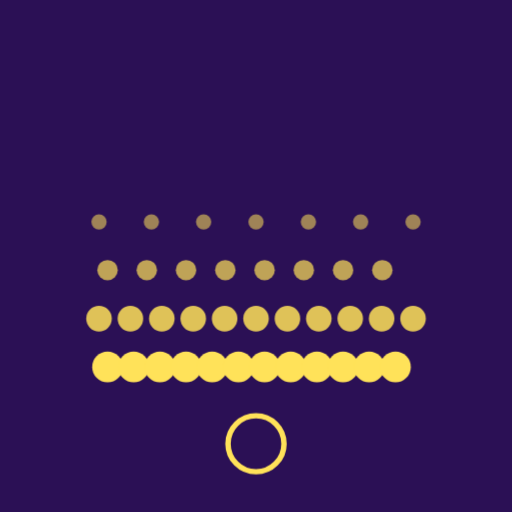
t = 0.00 s
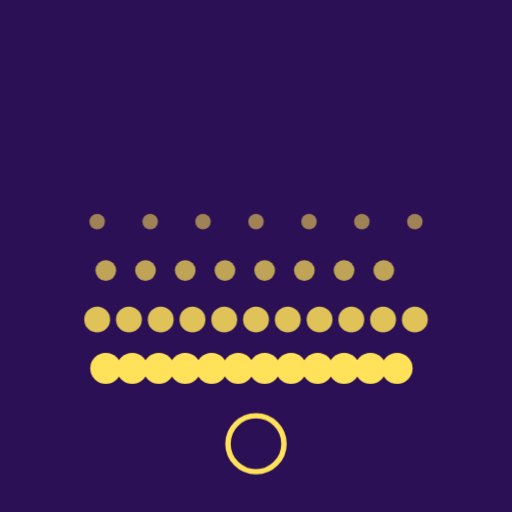
t = 0.88 s
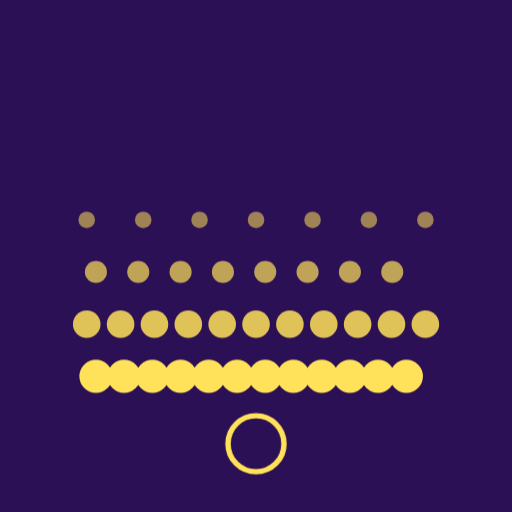
t = 2.63 s
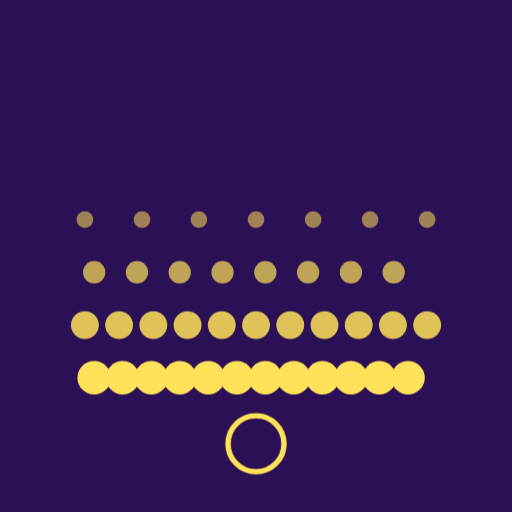
t = 3.50 s
t = 4.38 s: frame unchanged from t = 2.63 s, image omitted
t = 6.13 s: frame unchanged from t = 0.88 s, image omitted

The animated SVG that drew these frames (rendered in a browser with its animation timeline set to each time). Animation: 1 CSS @keyframes rule; one cycle of 7.00 s, repeats indefinitely.

<?xml version="1.0" encoding="UTF-8"?>
<svg xmlns="http://www.w3.org/2000/svg" viewBox="0 0 120 120" data-name="4b7e3865fe95-17857585285695768">
<style>
.c0{animation:k_latir 7s ease-in-out infinite}
@keyframes k_latir{0%,100%{transform:scale(1)}50%{transform:scale(1.09)}}
</style>
<rect width="120" height="120" fill="#2b1055"/>
<g id="capa-0-protagonista" transform="translate(60,58)" data-rol="protagonista" data-gesto="latir" data-ritmo="7s" data-figura="multitud"><title>protagonista - multitud</title><g class="c0"><g transform="scale(40)"><circle cx="-0.920" cy="-0.150" r="0.045" fill="#ffe259" opacity="0.55"/><circle cx="-0.613" cy="-0.150" r="0.045" fill="#ffe259" opacity="0.55"/><circle cx="-0.307" cy="-0.150" r="0.045" fill="#ffe259" opacity="0.55"/><circle cx="0.000" cy="-0.150" r="0.045" fill="#ffe259" opacity="0.55"/><circle cx="0.307" cy="-0.150" r="0.045" fill="#ffe259" opacity="0.55"/><circle cx="0.613" cy="-0.150" r="0.045" fill="#ffe259" opacity="0.55"/><circle cx="0.920" cy="-0.150" r="0.045" fill="#ffe259" opacity="0.55"/><circle cx="-0.870" cy="0.133" r="0.060" fill="#ffe259" opacity="0.70"/><circle cx="-0.640" cy="0.133" r="0.060" fill="#ffe259" opacity="0.70"/><circle cx="-0.410" cy="0.133" r="0.060" fill="#ffe259" opacity="0.70"/><circle cx="-0.180" cy="0.133" r="0.060" fill="#ffe259" opacity="0.70"/><circle cx="0.050" cy="0.133" r="0.060" fill="#ffe259" opacity="0.70"/><circle cx="0.280" cy="0.133" r="0.060" fill="#ffe259" opacity="0.70"/><circle cx="0.510" cy="0.133" r="0.060" fill="#ffe259" opacity="0.70"/><circle cx="0.740" cy="0.133" r="0.060" fill="#ffe259" opacity="0.70"/><circle cx="-0.920" cy="0.417" r="0.075" fill="#ffe259" opacity="0.85"/><circle cx="-0.736" cy="0.417" r="0.075" fill="#ffe259" opacity="0.85"/><circle cx="-0.552" cy="0.417" r="0.075" fill="#ffe259" opacity="0.85"/><circle cx="-0.368" cy="0.417" r="0.075" fill="#ffe259" opacity="0.85"/><circle cx="-0.184" cy="0.417" r="0.075" fill="#ffe259" opacity="0.85"/><circle cx="-0.000" cy="0.417" r="0.075" fill="#ffe259" opacity="0.85"/><circle cx="0.184" cy="0.417" r="0.075" fill="#ffe259" opacity="0.85"/><circle cx="0.368" cy="0.417" r="0.075" fill="#ffe259" opacity="0.85"/><circle cx="0.552" cy="0.417" r="0.075" fill="#ffe259" opacity="0.85"/><circle cx="0.736" cy="0.417" r="0.075" fill="#ffe259" opacity="0.85"/><circle cx="0.920" cy="0.417" r="0.075" fill="#ffe259" opacity="0.85"/><circle cx="-0.870" cy="0.700" r="0.090" fill="#ffe259" opacity="1.00"/><circle cx="-0.717" cy="0.700" r="0.090" fill="#ffe259" opacity="1.00"/><circle cx="-0.563" cy="0.700" r="0.090" fill="#ffe259" opacity="1.00"/><circle cx="-0.410" cy="0.700" r="0.090" fill="#ffe259" opacity="1.00"/><circle cx="-0.257" cy="0.700" r="0.090" fill="#ffe259" opacity="1.00"/><circle cx="-0.103" cy="0.700" r="0.090" fill="#ffe259" opacity="1.00"/><circle cx="0.050" cy="0.700" r="0.090" fill="#ffe259" opacity="1.00"/><circle cx="0.203" cy="0.700" r="0.090" fill="#ffe259" opacity="1.00"/><circle cx="0.357" cy="0.700" r="0.090" fill="#ffe259" opacity="1.00"/><circle cx="0.510" cy="0.700" r="0.090" fill="#ffe259" opacity="1.00"/><circle cx="0.663" cy="0.700" r="0.090" fill="#ffe259" opacity="1.00"/><circle cx="0.817" cy="0.700" r="0.090" fill="#ffe259" opacity="1.00"/></g></g></g>
<g id="capa-1-marca" transform="translate(60,104)" data-rol="marca" data-gesto="quieto" data-ritmo="4s" data-figura="anillo"><title>marca - anillo</title><g class="c1"><g transform="scale(8)"><circle r=".82" fill="none" stroke="#ffe259" stroke-width=".16"/></g></g></g>
</svg>
